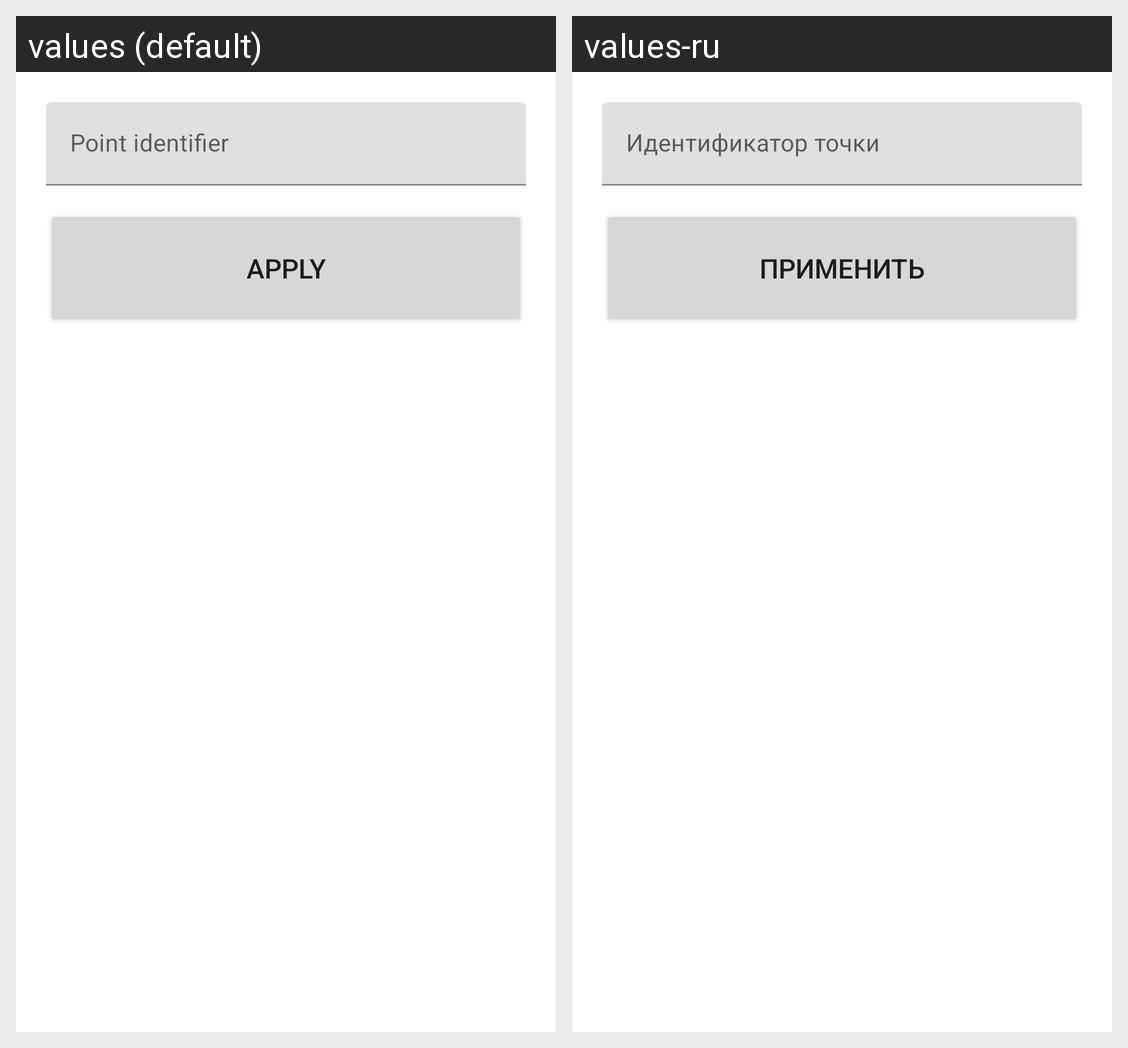

Here is an Android app screen in its default locale and in the app's own translations. Write out the translated-string differences for the strings that appear on this screen.
Android screen res/layout/activity_point_configuration.xml rendered under 2 locales, left to right: values (default), values-ru. Device: Nexus 5 (rendered at 1080×1920; each locale shown at half size, 540×960, under a caption strip naming it); theme Theme.AutoProtocol.
Strings drawn on this screen, with the default value and each locale's value (text and hints the layout hard-codes, and strings that could not be matched under every locale, appear in the picture but are not listed):

point_configuration_field__point_identifier
  values: Point identifier
  values-ru: Идентификатор точки

btn_label__apply_configuration
  values: Apply
  values-ru: Применить
